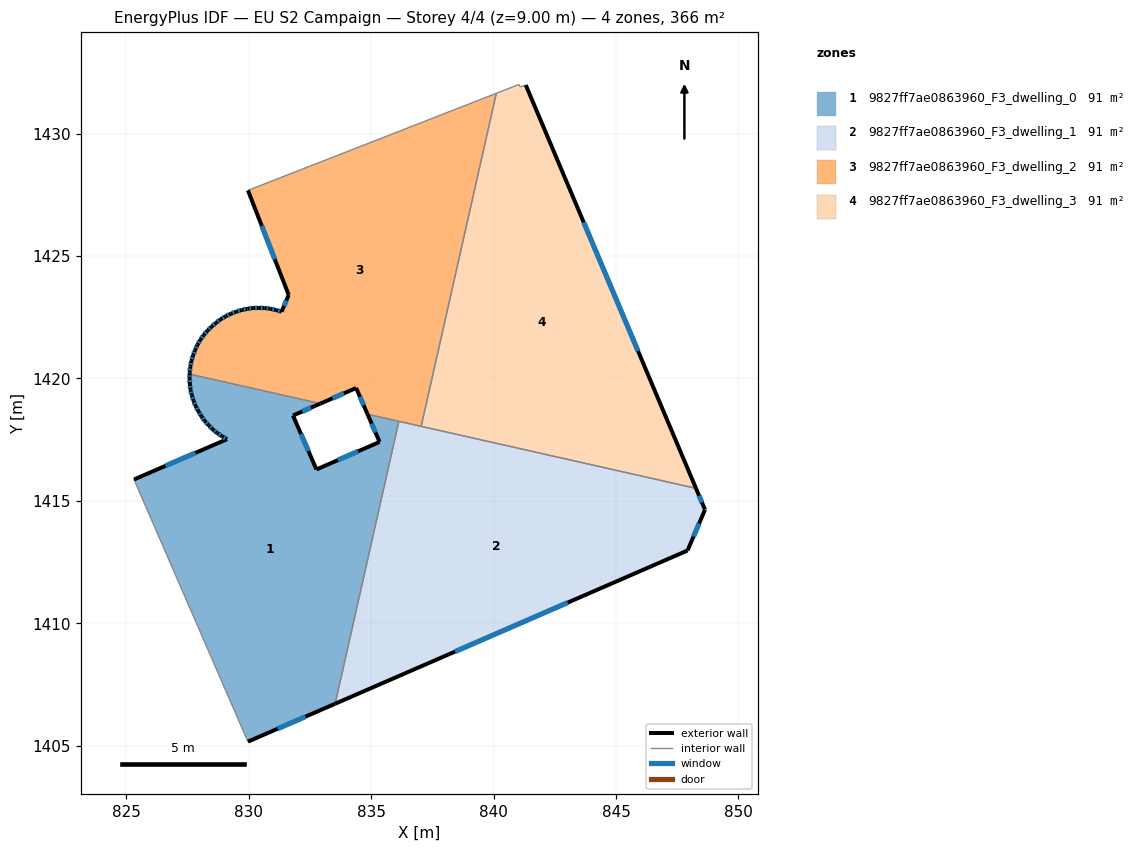
=== STOREY PLAN SPEC (per zone: floor XY polygon, exterior-wall plan segments, windows/doors) ===
zone 1: 9827ff7ae0863960_F3_dwelling_0  (91.4 m²)
  floor: (836.13, 1418.25) (833.53, 1406.71) (829.97, 1405.16) (829.93, 1405.25) (825.31, 1415.87) (829.11, 1417.52) (828.91, 1417.63) (828.71, 1417.77) (828.53, 1417.92) (828.36, 1418.08) (828.20, 1418.26) (828.07, 1418.45) (827.94, 1418.66) (827.83, 1418.87) (827.74, 1419.08) (827.67, 1419.31) (827.62, 1419.54) (827.59, 1419.77) (827.58, 1420.01) (827.58, 1420.18) (832.92, 1418.97) (831.81, 1418.48) (832.76, 1416.28) (835.34, 1417.41) (834.85, 1418.54)
  exterior wall: (829.11, 1417.52) – (825.31, 1415.87)  [4.1 m]
    window: (827.82, 1416.96) – (826.60, 1416.43)  [1.3 m²]
  exterior wall: (828.91, 1417.63) – (829.11, 1417.52)  [0.2 m]
    window: (828.98, 1417.59) – (829.04, 1417.56)  [0.1 m²]
  exterior wall: (828.71, 1417.77) – (828.91, 1417.63)  [0.2 m]
    window: (828.78, 1417.72) – (828.84, 1417.68)  [0.1 m²]
  exterior wall: (828.53, 1417.92) – (828.71, 1417.77)  [0.2 m]
    window: (828.59, 1417.87) – (828.65, 1417.82)  [0.1 m²]
  exterior wall: (828.36, 1418.08) – (828.53, 1417.92)  [0.2 m]
    window: (828.42, 1418.03) – (828.47, 1417.97)  [0.1 m²]
  exterior wall: (828.20, 1418.26) – (828.36, 1418.08)  [0.2 m]
    window: (828.26, 1418.20) – (828.31, 1418.14)  [0.1 m²]
  exterior wall: (828.07, 1418.45) – (828.20, 1418.26)  [0.2 m]
    window: (828.11, 1418.39) – (828.15, 1418.33)  [0.1 m²]
  exterior wall: (827.94, 1418.66) – (828.07, 1418.45)  [0.2 m]
    window: (827.98, 1418.59) – (828.02, 1418.52)  [0.1 m²]
  exterior wall: (827.83, 1418.87) – (827.94, 1418.66)  [0.2 m]
    window: (827.87, 1418.79) – (827.90, 1418.73)  [0.1 m²]
  exterior wall: (827.74, 1419.08) – (827.83, 1418.87)  [0.2 m]
    window: (827.77, 1419.01) – (827.80, 1418.94)  [0.1 m²]
  exterior wall: (827.67, 1419.31) – (827.74, 1419.08)  [0.2 m]
    window: (827.70, 1419.23) – (827.72, 1419.16)  [0.1 m²]
  exterior wall: (827.62, 1419.54) – (827.67, 1419.31)  [0.2 m]
    window: (827.64, 1419.46) – (827.65, 1419.39)  [0.1 m²]
  exterior wall: (827.59, 1419.77) – (827.62, 1419.54)  [0.2 m]
    window: (827.60, 1419.69) – (827.61, 1419.62)  [0.1 m²]
  exterior wall: (827.58, 1420.01) – (827.59, 1419.77)  [0.2 m]
    window: (827.58, 1419.93) – (827.59, 1419.85)  [0.1 m²]
  exterior wall: (827.58, 1420.18) – (827.58, 1420.01)  [0.2 m]
    window: (827.58, 1420.12) – (827.58, 1420.07)  [0.1 m²]
  exterior wall: (831.81, 1418.48) – (832.92, 1418.97)  [1.2 m]
    window: (832.19, 1418.65) – (832.54, 1418.81)  [0.4 m²]
  exterior wall: (832.76, 1416.28) – (831.81, 1418.48)  [2.4 m]
    window: (832.44, 1417.03) – (832.13, 1417.73)  [0.7 m²]
  exterior wall: (835.34, 1417.41) – (832.76, 1416.28)  [2.8 m]
    window: (834.47, 1417.02) – (833.64, 1416.66)  [0.9 m²]
  exterior wall: (834.85, 1418.54) – (835.34, 1417.41)  [1.2 m]
    window: (835.02, 1418.15) – (835.18, 1417.79)  [0.4 m²]
  exterior wall: (829.97, 1405.16) – (833.53, 1406.71)  [3.9 m]
    window: (831.18, 1405.69) – (832.32, 1406.19)  [1.2 m²]
  interior walls: 5
zone 2: 9827ff7ae0863960_F3_dwelling_1  (91.4 m²)
  floor: (848.27, 1415.51) (848.64, 1414.64) (847.92, 1412.97) (833.53, 1406.71) (836.13, 1418.25)
  exterior wall: (848.64, 1414.64) – (848.27, 1415.51)  [0.9 m]
    window: (848.51, 1414.93) – (848.39, 1415.21)  [0.3 m²]
  exterior wall: (847.92, 1412.97) – (848.64, 1414.64)  [1.8 m]
    window: (848.16, 1413.54) – (848.39, 1414.07)  [0.6 m²]
  exterior wall: (833.53, 1406.71) – (847.92, 1412.97)  [15.7 m]
    window: (838.43, 1408.84) – (843.02, 1410.84)  [4.8 m²]
  interior walls: 3
zone 3: 9827ff7ae0863960_F3_dwelling_2  (91.4 m²)
  floor: (840.11, 1431.64) (837.04, 1418.04) (834.85, 1418.54) (834.39, 1419.61) (832.92, 1418.97) (827.58, 1420.18) (827.58, 1420.24) (827.61, 1420.48) (827.66, 1420.71) (827.72, 1420.94) (827.81, 1421.16) (827.91, 1421.38) (828.02, 1421.58) (828.16, 1421.77) (828.31, 1421.95) (828.48, 1422.12) (828.66, 1422.27) (828.85, 1422.41) (829.06, 1422.54) (829.26, 1422.64) (829.48, 1422.72) (829.71, 1422.80) (829.94, 1422.84) (830.18, 1422.88) (830.41, 1422.88) (830.65, 1422.87) (830.88, 1422.85) (831.11, 1422.79) (831.34, 1422.73) (831.63, 1423.41) (829.96, 1427.68)
  exterior wall: (827.58, 1420.24) – (827.58, 1420.18)  [0.1 m]
  exterior wall: (827.61, 1420.48) – (827.58, 1420.24)  [0.2 m]
    window: (827.60, 1420.40) – (827.59, 1420.32)  [0.1 m²]
  exterior wall: (827.66, 1420.71) – (827.61, 1420.48)  [0.2 m]
    window: (827.64, 1420.63) – (827.63, 1420.56)  [0.1 m²]
  exterior wall: (827.72, 1420.94) – (827.66, 1420.71)  [0.2 m]
    window: (827.70, 1420.86) – (827.68, 1420.79)  [0.1 m²]
  exterior wall: (827.81, 1421.16) – (827.72, 1420.94)  [0.2 m]
    window: (827.78, 1421.09) – (827.75, 1421.02)  [0.1 m²]
  exterior wall: (827.91, 1421.38) – (827.81, 1421.16)  [0.2 m]
    window: (827.87, 1421.30) – (827.84, 1421.24)  [0.1 m²]
  exterior wall: (828.02, 1421.58) – (827.91, 1421.38)  [0.2 m]
    window: (827.98, 1421.51) – (827.94, 1421.44)  [0.1 m²]
  exterior wall: (828.16, 1421.77) – (828.02, 1421.58)  [0.2 m]
    window: (828.11, 1421.71) – (828.07, 1421.64)  [0.1 m²]
  exterior wall: (828.31, 1421.95) – (828.16, 1421.77)  [0.2 m]
    window: (828.26, 1421.89) – (828.21, 1421.83)  [0.1 m²]
  exterior wall: (828.48, 1422.12) – (828.31, 1421.95)  [0.2 m]
    window: (828.43, 1422.06) – (828.37, 1422.01)  [0.1 m²]
  exterior wall: (828.66, 1422.27) – (828.48, 1422.12)  [0.2 m]
    window: (828.60, 1422.22) – (828.54, 1422.17)  [0.1 m²]
  exterior wall: (828.85, 1422.41) – (828.66, 1422.27)  [0.2 m]
    window: (828.78, 1422.36) – (828.72, 1422.32)  [0.1 m²]
  exterior wall: (829.06, 1422.54) – (828.85, 1422.41)  [0.2 m]
    window: (828.98, 1422.49) – (828.92, 1422.45)  [0.1 m²]
  exterior wall: (829.26, 1422.64) – (829.06, 1422.54)  [0.2 m]
    window: (829.19, 1422.60) – (829.13, 1422.57)  [0.1 m²]
  exterior wall: (829.48, 1422.72) – (829.26, 1422.64)  [0.2 m]
    window: (829.41, 1422.69) – (829.34, 1422.67)  [0.1 m²]
  exterior wall: (829.71, 1422.80) – (829.48, 1422.72)  [0.2 m]
    window: (829.63, 1422.77) – (829.56, 1422.75)  [0.1 m²]
  exterior wall: (829.94, 1422.84) – (829.71, 1422.80)  [0.2 m]
    window: (829.86, 1422.83) – (829.79, 1422.81)  [0.1 m²]
  exterior wall: (830.18, 1422.88) – (829.94, 1422.84)  [0.2 m]
    window: (830.10, 1422.86) – (830.02, 1422.85)  [0.1 m²]
  exterior wall: (830.41, 1422.88) – (830.18, 1422.88)  [0.2 m]
    window: (830.33, 1422.88) – (830.26, 1422.88)  [0.1 m²]
  exterior wall: (830.65, 1422.87) – (830.41, 1422.88)  [0.2 m]
    window: (830.57, 1422.88) – (830.49, 1422.88)  [0.1 m²]
  exterior wall: (830.88, 1422.85) – (830.65, 1422.87)  [0.2 m]
    window: (830.80, 1422.86) – (830.73, 1422.87)  [0.1 m²]
  exterior wall: (831.11, 1422.79) – (830.88, 1422.85)  [0.2 m]
    window: (831.03, 1422.81) – (830.96, 1422.83)  [0.1 m²]
  exterior wall: (831.34, 1422.73) – (831.11, 1422.79)  [0.2 m]
    window: (831.26, 1422.75) – (831.19, 1422.77)  [0.1 m²]
  exterior wall: (831.63, 1423.41) – (831.34, 1422.73)  [0.7 m]
    window: (831.53, 1423.18) – (831.44, 1422.96)  [0.2 m²]
  exterior wall: (829.96, 1427.68) – (831.63, 1423.41)  [4.6 m]
    window: (830.53, 1426.23) – (831.06, 1424.86)  [1.4 m²]
  exterior wall: (834.39, 1419.61) – (834.85, 1418.54)  [1.2 m]
    window: (834.54, 1419.24) – (834.69, 1418.90)  [0.4 m²]
  exterior wall: (832.92, 1418.97) – (834.39, 1419.61)  [1.6 m]
    window: (833.42, 1419.19) – (833.89, 1419.39)  [0.5 m²]
  interior walls: 5
zone 4: 9827ff7ae0863960_F3_dwelling_3  (91.4 m²)
  floor: (841.31, 1431.98) (848.27, 1415.51) (837.04, 1418.04) (840.11, 1431.64) (841.04, 1432.01) (841.09, 1431.91)
  exterior wall: (848.27, 1415.51) – (841.31, 1431.98)  [17.9 m]
    window: (845.90, 1421.11) – (843.68, 1426.38)  [5.5 m²]
  interior walls: 5

=== DERIVED (storey summary) ===
Building: EU S2 Campaign
Storey: 4 of 4  (floor level z = 9.00 m)
Storey gross floor area: 365.5 m²
Zones on this storey: 4
  - 9827ff7ae0863960_F3_dwelling_0: floor 91.4 m²; exterior wall 18.9 m (56.8 m²); 20 window(s) 5.8 m²; WWR 10.2%
  - 9827ff7ae0863960_F3_dwelling_1: floor 91.4 m²; exterior wall 18.5 m (55.4 m²); 3 window(s) 5.7 m²; WWR 10.2%
  - 9827ff7ae0863960_F3_dwelling_2: floor 91.4 m²; exterior wall 13.4 m (40.1 m²); 26 window(s) 4.1 m²; WWR 10.2%
  - 9827ff7ae0863960_F3_dwelling_3: floor 91.4 m²; exterior wall 17.9 m (53.6 m²); 1 window(s) 5.5 m²; WWR 10.2%
Zone adjacency (shared interzone walls):
  - 9827ff7ae0863960_F3_dwelling_0 ↔ 9827ff7ae0863960_F3_dwelling_1
  - 9827ff7ae0863960_F3_dwelling_0 ↔ 9827ff7ae0863960_F3_dwelling_2
  - 9827ff7ae0863960_F3_dwelling_1 ↔ 9827ff7ae0863960_F3_dwelling_2
  - 9827ff7ae0863960_F3_dwelling_1 ↔ 9827ff7ae0863960_F3_dwelling_3
  - 9827ff7ae0863960_F3_dwelling_2 ↔ 9827ff7ae0863960_F3_dwelling_3